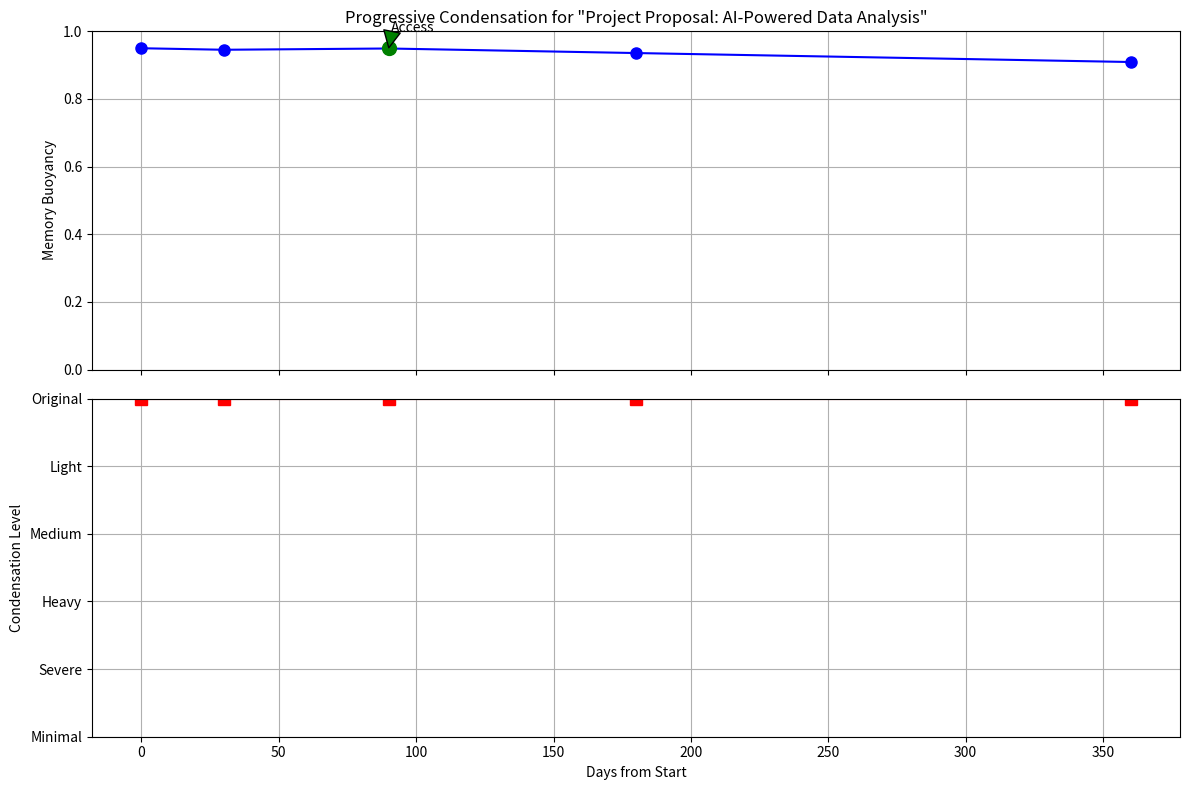
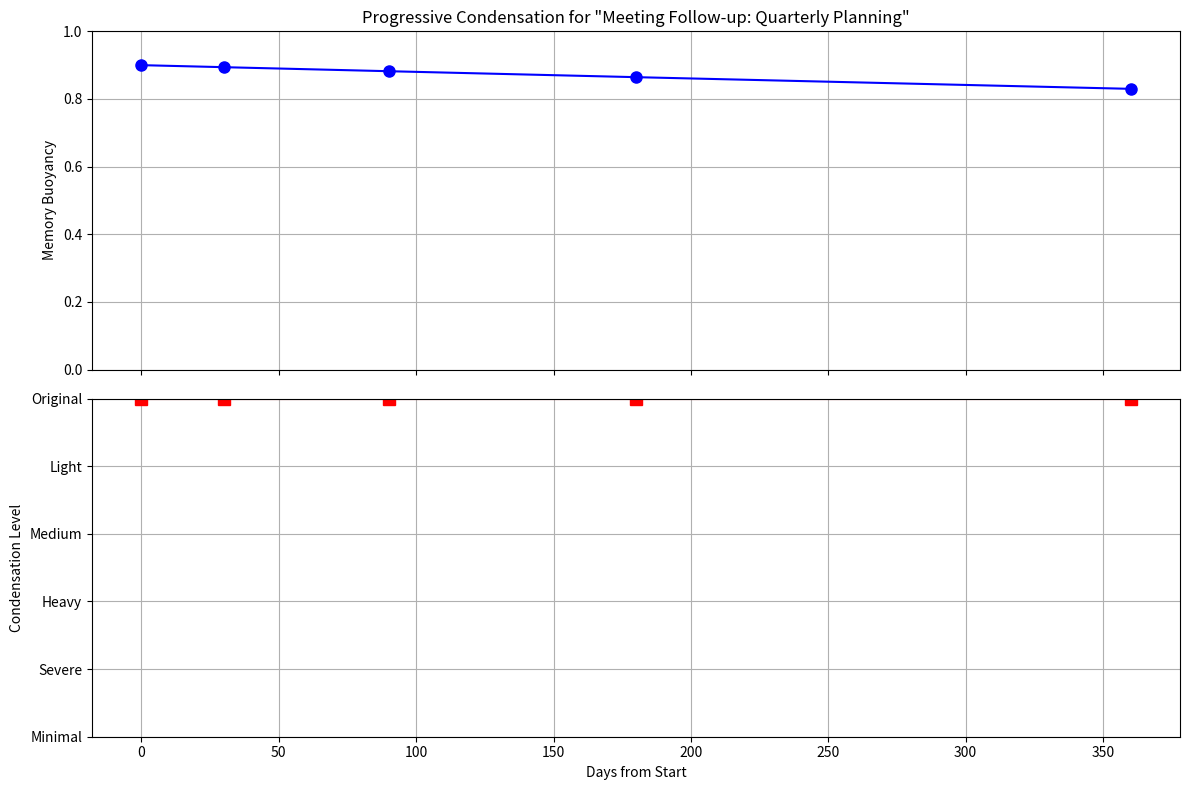
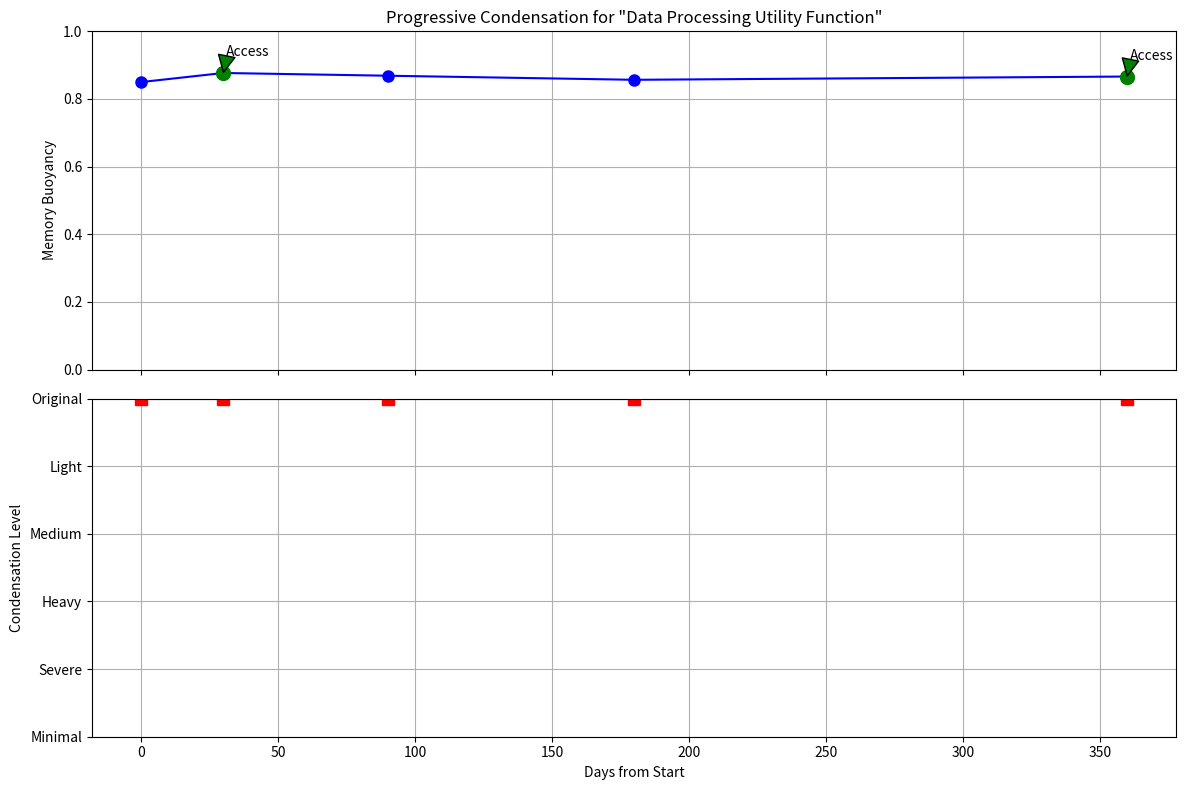
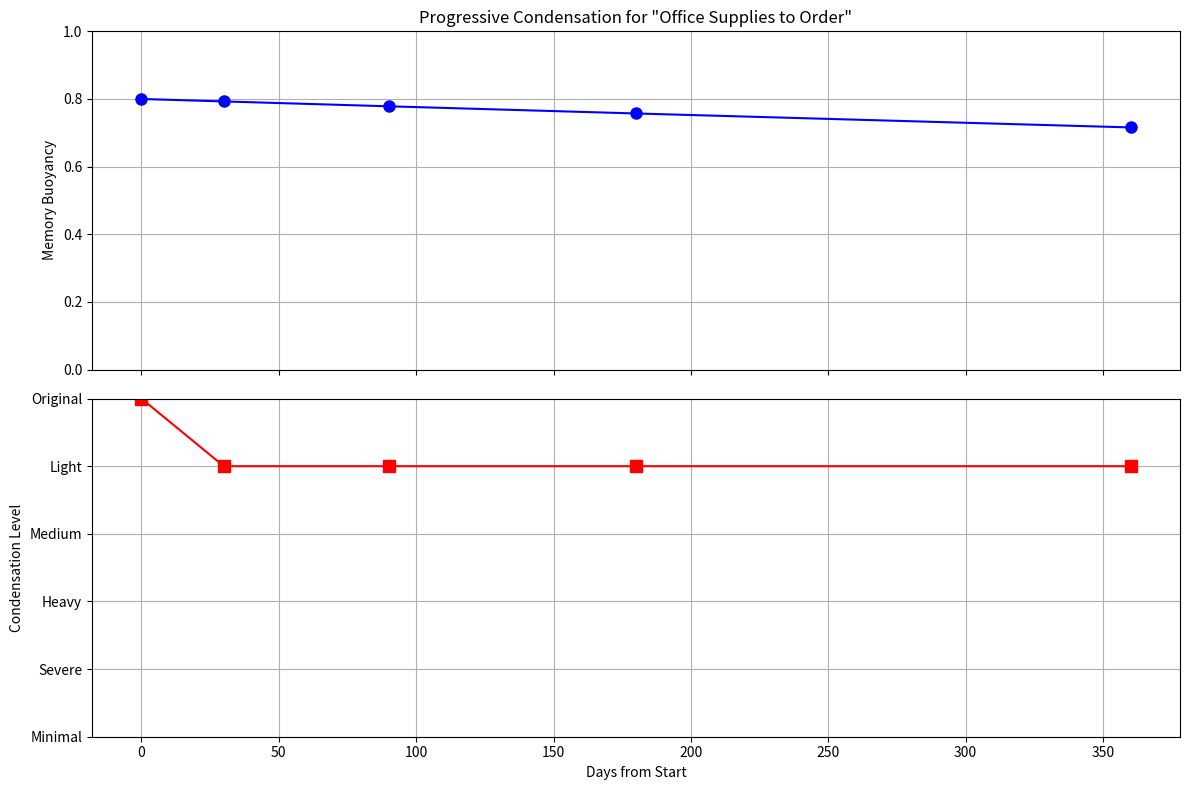

Here is the Python script that generated these plots, in order:
import json
from datetime import datetime, timedelta
import random
import matplotlib.pyplot as plt
import numpy as np
from textwrap import dedent

class ProgressiveCondensation:
    """
    Simulates how digital resources would undergo progressive condensation 
    based on the ForgetIT project's concepts.
    """
    
    def __init__(self):
        self.resources = []
        self.condensation_snapshots = {}
        self.time_now = datetime.now()
    
    def create_sample_resource(self, title, content_type, content, importance=0.5, initial_mb=0.9):
        """Create a sample resource with initial values"""
        resource = {
            "id": len(self.resources) + 1,
            "title": title,
            "content_type": content_type,
            "content": content,
            "created_at": self.time_now - timedelta(days=random.randint(30, 365)),
            "last_accessed": self.time_now,
            "access_count": 1,
            "memory_buoyancy": initial_mb,
            "preservation_value": importance,
            "condensation_level": 0,  # 0 = original, 1-5 increasing condensation
            "views_history": []
        }
        self.resources.append(resource)
        return resource["id"]
    
    def simulate_time_passing(self, days):
        """Simulate time passing and memory buoyancy declining"""
        for resource in self.resources:
            # Decay memory buoyancy over time
            # The decay rate depends on the resource type and importance
            base_decay_rate = 0.1
            
            # Adjust decay rate based on content type
            type_factors = {
                "document": 1.0,
                "image": 0.8,     # Photos tend to remain more memorable
                "email": 1.2,     # Emails tend to be forgotten faster
                "code": 0.9,      # Code has slightly better retention
                "note": 1.3       # Notes are forgotten quickly
            }
            
            # Adjust decay rate based on preservation value
            preservation_factor = 1.0 - (resource["preservation_value"] * 0.5)
            
            # Calculate final decay rate
            decay_rate = base_decay_rate * type_factors.get(resource["content_type"], 1.0) * preservation_factor
            
            # Apply decay
            days_since_access = (self.time_now - resource["last_accessed"]).days + days
            resource["memory_buoyancy"] *= (1 - (decay_rate * days / 365))
            
            # Ensure memory buoyancy stays within bounds
            resource["memory_buoyancy"] = max(0.01, min(0.99, resource["memory_buoyancy"]))
            
            # Update condensation level based on memory buoyancy
            if resource["memory_buoyancy"] > 0.8:
                resource["condensation_level"] = 0  # Original
            elif resource["memory_buoyancy"] > 0.6:
                resource["condensation_level"] = 1  # Light condensation
            elif resource["memory_buoyancy"] > 0.4:
                resource["condensation_level"] = 2  # Medium condensation
            elif resource["memory_buoyancy"] > 0.2:
                resource["condensation_level"] = 3  # Heavy condensation
            elif resource["memory_buoyancy"] > 0.1:
                resource["condensation_level"] = 4  # Severe condensation
            else:
                resource["condensation_level"] = 5  # Maximum condensation
        
        # Advance current time
        self.time_now += timedelta(days=days)
    
    def simulate_resource_access(self, resource_id):
        """Simulate accessing a resource, which increases its memory buoyancy"""
        resource = next((r for r in self.resources if r["id"] == resource_id), None)
        if resource:
            # Record access time
            resource["last_accessed"] = self.time_now
            resource["access_count"] += 1
            
            # Boost memory buoyancy (but with diminishing returns for repeated access)
            boost = 0.2 * (1 - resource["memory_buoyancy"])
            resource["memory_buoyancy"] = min(0.99, resource["memory_buoyancy"] + boost)
            
            # Record for visualization
            resource["views_history"].append({
                "date": self.time_now,
                "memory_buoyancy": resource["memory_buoyancy"]
            })
            
            # Update condensation level
            if resource["memory_buoyancy"] > 0.8:
                resource["condensation_level"] = 0
    
    def get_condensed_content(self, resource_id):
        """Get the condensed representation of a resource based on its current condensation level"""
        resource = next((r for r in self.resources if r["id"] == resource_id), None)
        if not resource:
            return None
        
        content = resource["content"]
        content_type = resource["content_type"]
        level = resource["condensation_level"]
        
        # Different condensation strategies for different content types
        if content_type == "document":
            return self._condense_document(content, level)
        elif content_type == "image":
            return self._condense_image(content, level)
        elif content_type == "email":
            return self._condense_email(content, level)
        elif content_type == "code":
            return self._condense_code(content, level)
        elif content_type == "note":
            return self._condense_note(content, level)
        else:
            return content  # No condensation for unknown types
    
    def _condense_document(self, content, level):
        """Condense a document based on condensation level"""
        if level == 0:
            return content  # Full content
        
        lines = content.split("\n")
        word_count = len(content.split())
        
        if level == 1:
            # Light condensation: Keep ~80% of content, focus on reducing verbosity
            return self._extract_key_sentences(content, int(word_count * 0.8))
        elif level == 2:
            # Medium condensation: Keep ~50% of content, summarize main points
            return self._extract_key_sentences(content, int(word_count * 0.5))
        elif level == 3:
            # Heavy condensation: Keep ~25% of content, just the essential points
            return self._extract_key_sentences(content, int(word_count * 0.25))
        elif level == 4:
            # Severe condensation: Key sentences only (10%)
            return self._extract_key_sentences(content, int(word_count * 0.1))
        else:  # level == 5
            # Maximum condensation: Title + metadata only
            return f"[Document summary - {word_count} words]"
    
    def _condense_image(self, content, level):
        """Simulate condensing an image"""
        # For images, condensation might mean:
        # - Reducing resolution
        # - Converting to grayscale
        # - Showing only thumbnails or metadata
        if level == 0:
            return content  # Full resolution image
        elif level == 1:
            return "[Image: 80% resolution]"
        elif level == 2:
            return "[Image: 50% resolution]"
        elif level == 3:
            return "[Image: thumbnail]"
        elif level == 4:
            return "[Image: metadata only]"
        else:  # level == 5
            return "[Image reference]"
    
    def _condense_email(self, content, level):
        """Condense an email based on condensation level"""
        # For emails, we might keep the subject and recipients but condense the body
        if level == 0:
            return content
        
        lines = content.split("\n")
        subject_line = next((line for line in lines if line.startswith("Subject:")), "")
        from_line = next((line for line in lines if line.startswith("From:")), "")
        
        if level == 1:
            # Keep header and ~75% of body
            return f"{from_line}\n{subject_line}\n\n{self._extract_key_sentences(' '.join(lines[3:]), int(len(' '.join(lines[3:])) * 0.75))}"
        elif level == 2:
            # Keep header and ~50% of body
            return f"{from_line}\n{subject_line}\n\n{self._extract_key_sentences(' '.join(lines[3:]), int(len(' '.join(lines[3:])) * 0.5))}"
        elif level == 3:
            # Keep header and a few key sentences
            return f"{from_line}\n{subject_line}\n\n{self._extract_key_sentences(' '.join(lines[3:]), int(len(' '.join(lines[3:])) * 0.25))}"
        elif level == 4:
            # Keep only header and first sentence
            return f"{from_line}\n{subject_line}\n\n[Email body condensed]"
        else:  # level == 5
            # Just the subject
            return f"{subject_line} [Email reference]"
    
    def _condense_code(self, content, level):
        """Condense code based on condensation level"""
        if level == 0:
            return content
        
        lines = content.split("\n")
        # Look for function/class definitions as key structural elements
        definitions = [i for i, line in enumerate(lines) if line.strip().startswith(("def ", "class "))]
        
        if level == 1:
            # Keep all code but remove detailed comments
            return "\n".join([l for l in lines if not l.strip().startswith("#") or len(l.strip()) < 3])
        elif level == 2:
            # Keep function definitions and key sections
            if not definitions:
                return "\n".join(lines[:max(5, len(lines)//2)])
            else:
                preserved_lines = []
                for i in definitions:
                    # Add function definition and a few lines after it
                    preserved_lines.extend(lines[i:min(i+5, len(lines))])
                return "\n".join(preserved_lines)
        elif level == 3:
            # Just function/class signatures
            if not definitions:
                return lines[0] if lines else "[Code excerpt]"
            else:
                return "\n".join([lines[i] + " ..." for i in definitions])
        elif level == 4:
            # Just a summary of what the code contains
            func_count = len([l for l in lines if l.strip().startswith("def ")])
            class_count = len([l for l in lines if l.strip().startswith("class ")])
            return f"[Code: {len(lines)} lines, {func_count} functions, {class_count} classes]"
        else:  # level == 5
            return "[Code reference]"
    
    def _condense_note(self, content, level):
        """Condense a note based on condensation level"""
        if level == 0:
            return content
        
        words = content.split()
        
        if level == 1:
            return " ".join(words[:int(len(words) * 0.8)])
        elif level == 2:
            return " ".join(words[:int(len(words) * 0.6)])
        elif level == 3:
            return " ".join(words[:int(len(words) * 0.4)])
        elif level == 4:
            return " ".join(words[:min(10, len(words))])
        else:  # level == 5
            return "[Note reference]"
    
    def _extract_key_sentences(self, text, target_length):
        """Simple extractive summarization - in a real system this would be more sophisticated"""
        sentences = text.replace("\n", " ").split(". ")
        if target_length >= len(text):
            return text
        
        # In a real system, we would use NLP to extract the most important sentences
        # For this demo, we'll just take sentences from the beginning, middle, and end
        if len(sentences) <= 3:
            return text
        
        sentences_to_keep = min(len(sentences), max(1, int(len(sentences) * target_length / len(text))))
        
        # Take sentences from beginning, middle and end
        if sentences_to_keep >= len(sentences):
            return ". ".join(sentences)
        elif sentences_to_keep == 1:
            return sentences[0] + "."
        else:
            step = len(sentences) // sentences_to_keep
            selected_indices = [i for i in range(0, len(sentences), step)][:sentences_to_keep]
            return ". ".join([sentences[i] for i in selected_indices]) + "."
    
    def capture_condensation_snapshot(self, resource_id):
        """Capture a snapshot of the current condensation state for visualization"""
        resource = next((r for r in self.resources if r["id"] == resource_id), None)
        if not resource:
            return
        
        if resource_id not in self.condensation_snapshots:
            self.condensation_snapshots[resource_id] = []
        
        self.condensation_snapshots[resource_id].append({
            "date": self.time_now,
            "memory_buoyancy": resource["memory_buoyancy"],
            "condensation_level": resource["condensation_level"],
            "content": self.get_condensed_content(resource_id)
        })
    
    def visualize_progressive_condensation(self, resource_id):
        """Create a visualization of how condensation progresses over time"""
        resource = next((r for r in self.resources if r["id"] == resource_id), None)
        if not resource or resource_id not in self.condensation_snapshots:
            print(f"No visualization data for resource {resource_id}")
            return
        
        snapshots = self.condensation_snapshots[resource_id]
        
        # Extract data for plotting
        dates = [s["date"] for s in snapshots]
        memory_buoyancy = [s["memory_buoyancy"] for s in snapshots]
        condensation_levels = [s["condensation_level"] for s in snapshots]
        
        # Convert dates to days from start for easier plotting
        start_date = dates[0]
        days = [(d - start_date).days for d in dates]
        
        # Create the plot
        fig, (ax1, ax2) = plt.subplots(2, 1, figsize=(12, 8), sharex=True)
        
        # Plot memory buoyancy
        ax1.plot(days, memory_buoyancy, 'b-', marker='o', markersize=8)
        ax1.set_ylabel('Memory Buoyancy')
        ax1.set_title(f'Progressive Condensation for "{resource["title"]}"')
        ax1.grid(True)
        ax1.set_ylim(0, 1)
        
        # Plot condensation level (inverted scale)
        ax2.plot(days, condensation_levels, 'r-', marker='s', markersize=8)
        ax2.set_ylabel('Condensation Level')
        ax2.set_xlabel('Days from Start')
        ax2.set_ylim(5, 0)  # Inverted scale (0 = original, 5 = max condensation)
        ax2.set_yticks(range(6))
        ax2.set_yticklabels(['Original', 'Light', 'Medium', 'Heavy', 'Severe', 'Minimal'])
        ax2.grid(True)
        
        # Add annotations for access events
        if resource["views_history"]:
            view_days = [(v["date"] - start_date).days for v in resource["views_history"]]
            view_mb = [v["memory_buoyancy"] for v in resource["views_history"]]
            ax1.plot(view_days, view_mb, 'go', markersize=10)
            for i, day in enumerate(view_days):
                ax1.annotate(f'Access', xy=(day, view_mb[i]), 
                            xytext=(day+1, view_mb[i]+0.05),
                            arrowprops=dict(facecolor='green', shrink=0.05))
        
        plt.tight_layout()
        plt.savefig(f"progressive_condensation_{resource_id}.png")
        plt.close()
        
        # Print the content at different condensation levels
        print(f"\nContent Evolution for: {resource['title']}")
        print("=" * 80)
        for i, snapshot in enumerate(snapshots):
            print(f"\nDay {days[i]} - Memory Buoyancy: {snapshot['memory_buoyancy']:.2f} - Level: {snapshot['condensation_level']}")
            print("-" * 80)
            print(snapshot["content"])
        
        return f"Visualization saved as progressive_condensation_{resource_id}.png"

# Demonstration of progressive condensation
def demonstrate_progressive_condensation():
    sim = ProgressiveCondensation()
    
    # Create sample resources
    document_id = sim.create_sample_resource(
        "Project Proposal: AI-Powered Data Analysis",
        "document",
        dedent("""
        Project Proposal: AI-Powered Data Analysis
        
        Executive Summary:
        This proposal outlines a comprehensive approach to implementing artificial intelligence algorithms for data analysis within our organization. The project aims to reduce manual data processing by 75% while increasing analytical accuracy by at least 35%.
        
        Background:
        Currently, our data analysis processes rely heavily on manual extraction and interpretation, leading to inefficiencies and potential inaccuracies. Market research indicates that similar organizations have achieved significant operational improvements through AI implementation.
        
        Methodology:
        1. Data Collection and Preparation
        2. Algorithm Selection and Customization
        3. Integration with Existing Systems
        4. Testing and Validation
        5. Staff Training and Deployment
        
        Timeline:
        The project is estimated to take 6 months from initiation to full deployment, with key milestones at months 2, 4, and 5.
        
        Budget:
        Total estimated cost: $425,000, including software licensing, consulting services, and internal resource allocation.
        
        Expected Benefits:
        - Reduced processing time from 4.2 days to under 1 day
        - Improved accuracy in predictive analytics
        - Enhanced reporting capabilities
        - Potential annual savings of $380,000
        
        Conclusion:
        This investment in AI-powered data analysis represents a strategic opportunity to enhance our operational efficiency while positioning us for future growth and innovation in the data-driven marketplace.
        """),
        importance=0.85,
        initial_mb=0.95
    )
    
    # Add more resource types
    email_id = sim.create_sample_resource(
        "Meeting Follow-up: Quarterly Planning",
        "email",
        dedent("""
        From: manager@company.com
        To: team@company.com
        Subject: Follow-up from Quarterly Planning Meeting
        
        Team,
        
        Thanks for your participation in yesterday's quarterly planning session. I wanted to summarize the key decisions and action items:
        
        1. We will prioritize the customer portal redesign for Q3, with a target launch date of September 15.
        
        2. Marketing campaign for the new product line will begin in August, coordinated by Sarah.
        
        3. Budget adjustments have been approved - department heads will receive updated figures by Friday.
        
        4. The office relocation timeline has been pushed back by one month due to construction delays.
        
        5. Next all-hands meeting is scheduled for July 12 at 10 AM.
        
        Please review the attached presentation for additional details. Let me know if you have any questions.
        
        Regards,
        Manager
        """),
        importance=0.65,
        initial_mb=0.9
    )
    
    code_id = sim.create_sample_resource(
        "Data Processing Utility Function",
        "code",
        dedent("""
        def process_data_batch(data_list, normalize=True, filter_outliers=False):
            \"\"\"
            Process a batch of data points applying normalization and outlier filtering.
            
            Parameters:
            - data_list (list): List of numeric data points to process
            - normalize (bool): Whether to normalize the data to 0-1 range
            - filter_outliers (bool): Whether to remove statistical outliers
            
            Returns:
            - Processed data as numpy array
            \"\"\"
            import numpy as np
            
            # Convert to numpy array for processing
            data_array = np.array(data_list, dtype=float)
            
            # Remove NaN values
            data_array = data_array[~np.isnan(data_array)]
            
            if filter_outliers and len(data_array) > 10:
                # Remove outliers (values more than 3 std from mean)
                mean = np.mean(data_array)
                std = np.std(data_array)
                data_array = data_array[abs(data_array - mean) <= 3 * std]
            
            if normalize and len(data_array) > 0:
                # Normalize to 0-1 range
                min_val = np.min(data_array)
                max_val = np.max(data_array)
                if max_val > min_val:  # Avoid division by zero
                    data_array = (data_array - min_val) / (max_val - min_val)
            
            return data_array
        """),
        importance=0.75,
        initial_mb=0.85
    )
    
    note_id = sim.create_sample_resource(
        "Office Supplies to Order",
        "note",
        "Printer paper (5 reams), Stapler, Blue pens (box of 12), Sticky notes (assorted colors), Whiteboard markers, Hand sanitizer, Coffee pods for meeting room",
        importance=0.3,
        initial_mb=0.8
    )
    
    # Capture initial state
    for resource_id in [document_id, email_id, code_id, note_id]:
        sim.capture_condensation_snapshot(resource_id)
    
    # Simulate 30 days passing
    sim.simulate_time_passing(30)
    
    # Access code resource (simulating continued use)
    sim.simulate_resource_access(code_id)
    
    # Capture state after 30 days
    for resource_id in [document_id, email_id, code_id, note_id]:
        sim.capture_condensation_snapshot(resource_id)
    
    # Simulate another 60 days passing
    sim.simulate_time_passing(60)
    
    # Access document (simulating revisiting an important document)
    sim.simulate_resource_access(document_id)
    
    # Capture state after 90 days
    for resource_id in [document_id, email_id, code_id, note_id]:
        sim.capture_condensation_snapshot(resource_id)
    
    # Simulate another 90 days
    sim.simulate_time_passing(90)
    
    # Capture state after 180 days
    for resource_id in [document_id, email_id, code_id, note_id]:
        sim.capture_condensation_snapshot(resource_id)
    
    # Simulate another 180 days
    sim.simulate_time_passing(180)
    
    # Access code again (simulating revisiting after long time)
    sim.simulate_resource_access(code_id)
    
    # Capture final state after 1 year
    for resource_id in [document_id, email_id, code_id, note_id]:
        sim.capture_condensation_snapshot(resource_id)
    
    # Visualize the progression for the document
    print(sim.visualize_progressive_condensation(document_id))
    print("\n" + "=" * 80 + "\n")
    
    # Visualize for other resource types
    print(sim.visualize_progressive_condensation(email_id))
    print("\n" + "=" * 80 + "\n")
    
    print(sim.visualize_progressive_condensation(code_id))
    print("\n" + "=" * 80 + "\n")
    
    print(sim.visualize_progressive_condensation(note_id))

if __name__ == "__main__":
    demonstrate_progressive_condensation()
